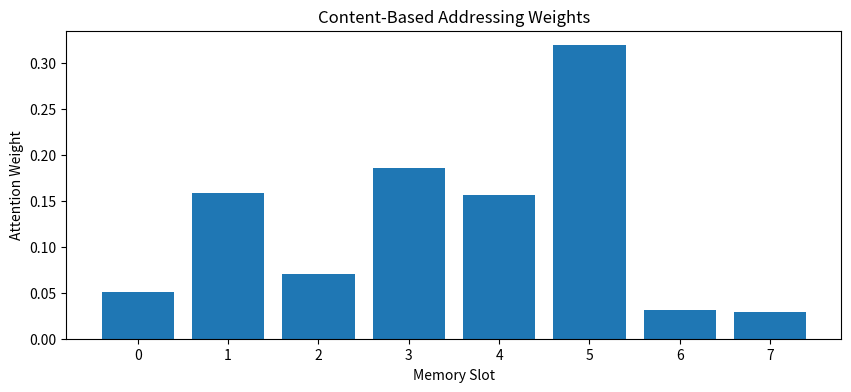
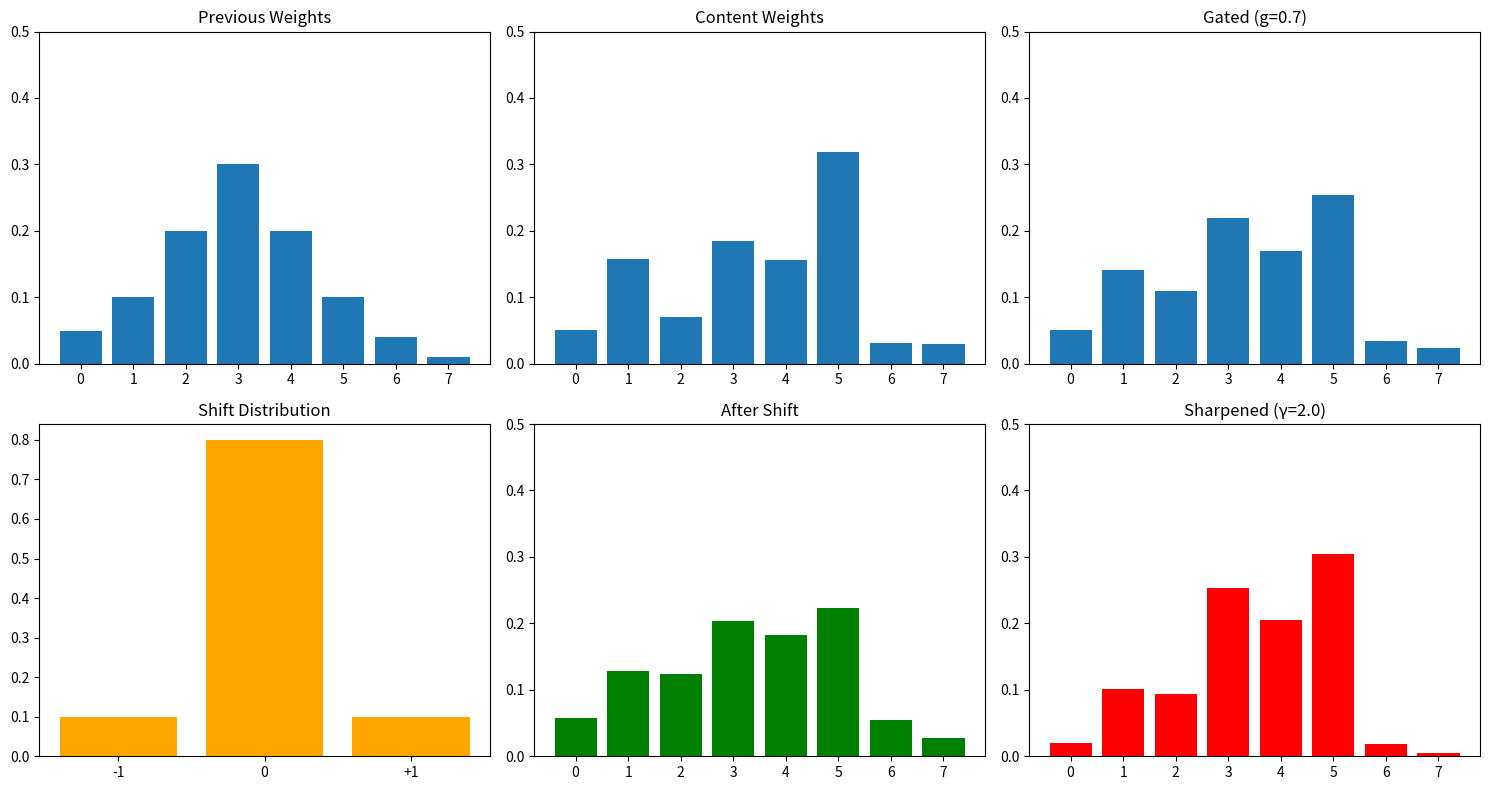
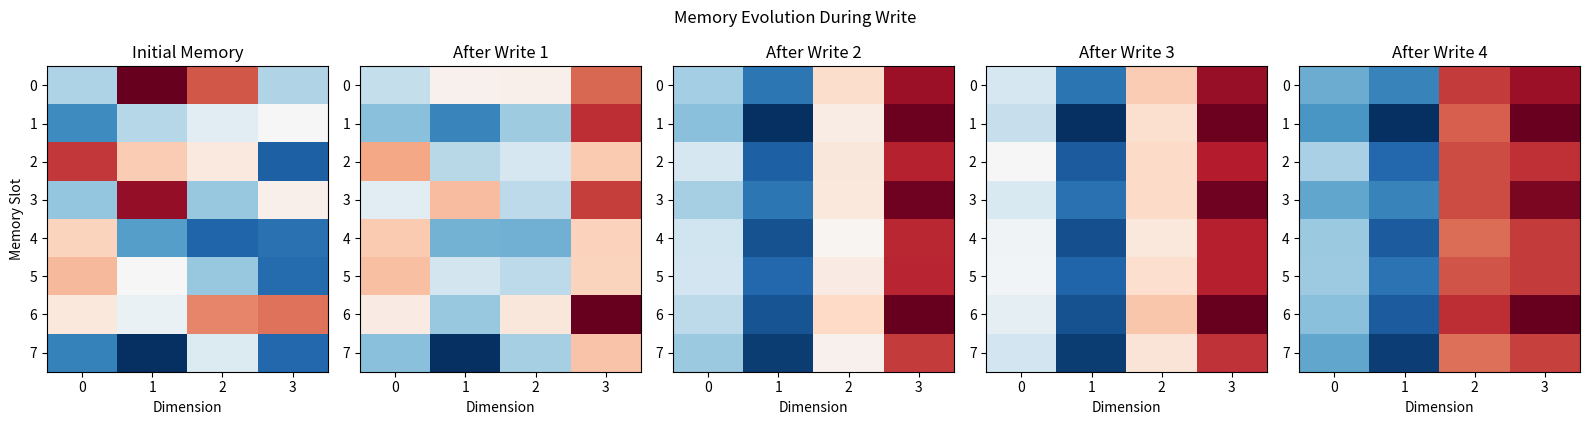
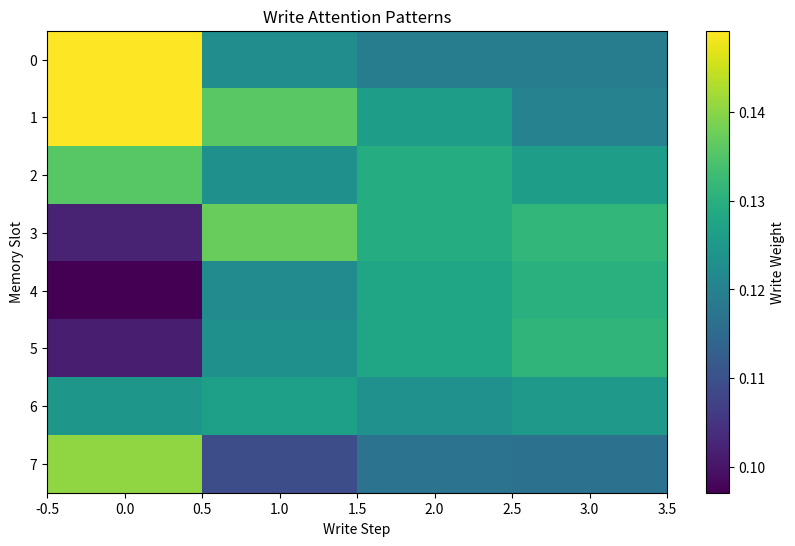

These charts were generated, in order, by the following Python code:
import numpy as np
import matplotlib.pyplot as plt

np.random.seed(42)

class Memory:
    def __init__(self, num_slots, slot_size):
        """
        Initialize the instance.
        
        Args:
            num_slots: Number of slots.
            slot_size: Size of slot.
        Returns:
            Computed result.
        """
        self.num_slots = num_slots
        self.slot_size = slot_size
        
        # Initialize memory to small random values
        self.memory = np.random.randn(num_slots, slot_size) * 0.01
    
    def read(self, weights):
        """
        Read value.
        
        Args:
            weights: Weight values or matrix.
        Returns:
            Computed result.
        """
        return np.dot(weights, self.memory)
    
    def write(self, weights, erase_vector, add_vector):
        """
        Write value.
        
        Args:
            weights: Weight values or matrix.
            erase_vector: Input parameter.
            add_vector: Input parameter.
        Returns:
            Computed result.
        """
        # Erase: M_t = M_{t-1} * (1 - w_t ⊗ e_t)
        erase = np.outer(weights, erase_vector)
        self.memory = self.memory * (1 - erase)
        
        # Add: M_t = M_t + w_t ⊗ a_t
        add = np.outer(weights, add_vector)
        self.memory = self.memory + add
    
    def get_memory(self):
        """
        Get memory.
        
        Args:
            None.
        Returns:
            Computed result.
        """
        return self.memory.copy()

# Test memory
memory = Memory(num_slots=8, slot_size=4)
print(f"Memory initialized: {memory.num_slots} slots × {memory.slot_size} dimensions")
print(f"Memory shape: {memory.memory.shape}")

def cosine_similarity(u, v):
    """
    Compute cosine similarity.
    
    Args:
        u: Input parameter.
        v: Input parameter.
    Returns:
        Computed result.
    """
    return np.dot(u, v) / (np.linalg.norm(u) * np.linalg.norm(v) + 1e-8)

def softmax(x, beta=1.0):
    """
    Compute softmax probabilities.
    
    Args:
        x: Input data.
        beta: Input parameter.
    Returns:
        Softmax probabilities.
    """
    x = beta * x
    exp_x = np.exp(x - np.max(x))
    return exp_x / np.sum(exp_x)

def content_addressing(memory, key, beta):
    """
    Compute content addressing.
    
    Args:
        memory: Input parameter.
        key: Input parameter.
        beta: Input parameter.
    Returns:
        weights: Weight values or matrix.
    """
    # Compute cosine similarity with each memory row
    similarities = np.array([
        cosine_similarity(key, memory[i]) 
        for i in range(len(memory))
    ])
    
    # Apply softmax with sharpness
    weights = softmax(similarities, beta=beta)
    
    return weights

# Test content addressing
key = np.random.randn(memory.slot_size)
beta = 2.0

weights = content_addressing(memory.memory, key, beta)
print(f"\nContent-based addressing:")
print(f"Key shape: {key.shape}")
print(f"Attention weights: {weights}")
print(f"Sum of weights: {weights.sum():.4f}")

# Visualize
plt.figure(figsize=(10, 4))
plt.bar(range(len(weights)), weights)
plt.xlabel('Memory Slot')
plt.ylabel('Attention Weight')
plt.title('Content-Based Addressing Weights')
plt.show()

def interpolation(weights_content, weights_prev, g):
    """
    Compute interpolation.
    
    Args:
        weights_content: Input parameter.
        weights_prev: Input parameter.
        g: Input parameter.
    Returns:
        Computed result.
    """
    return g * weights_content + (1 - g) * weights_prev

def convolutional_shift(weights, shift_weights):
    """
    Compute convolutional shift.
    
    Args:
        weights: Weight values or matrix.
        shift_weights: Input parameter.
    Returns:
        shifted: Input parameter.
    """
    num_slots = len(weights)
    shifted = np.zeros_like(weights)
    
    # Apply each shift
    for shift_idx, shift_amount in enumerate([-1, 0, 1]):
        rolled = np.roll(weights, shift_amount)
        shifted += shift_weights[shift_idx] * rolled
    
    return shifted

def sharpening(weights, gamma):
    """
    Compute sharpening.
    
    Args:
        weights: Weight values or matrix.
        gamma: Input parameter.
    Returns:
        Computed result.
    """
    weights = weights ** gamma
    return weights / (np.sum(weights) + 1e-8)

# Test location-based operations
weights_prev = np.array([0.05, 0.1, 0.2, 0.3, 0.2, 0.1, 0.04, 0.01])
weights_content = content_addressing(memory.memory, key, beta=2.0)

# Interpolation
g = 0.7  # Favor content
weights_gated = interpolation(weights_content, weights_prev, g)

# Shift
shift_weights = np.array([0.1, 0.8, 0.1])  # Mostly stay, little shift
weights_shifted = convolutional_shift(weights_gated, shift_weights)

# Sharpen
gamma = 2.0
weights_sharp = sharpening(weights_shifted, gamma)

# Visualize addressing pipeline
fig, axes = plt.subplots(2, 3, figsize=(15, 8))

axes[0, 0].bar(range(len(weights_prev)), weights_prev)
axes[0, 0].set_title('Previous Weights')
axes[0, 0].set_ylim(0, 0.5)

axes[0, 1].bar(range(len(weights_content)), weights_content)
axes[0, 1].set_title('Content Weights')
axes[0, 1].set_ylim(0, 0.5)

axes[0, 2].bar(range(len(weights_gated)), weights_gated)
axes[0, 2].set_title(f'Gated (g={g})')
axes[0, 2].set_ylim(0, 0.5)

axes[1, 0].bar(range(len(shift_weights)), shift_weights, color='orange')
axes[1, 0].set_title('Shift Distribution')
axes[1, 0].set_xticks([0, 1, 2])
axes[1, 0].set_xticklabels(['-1', '0', '+1'])

axes[1, 1].bar(range(len(weights_shifted)), weights_shifted, color='green')
axes[1, 1].set_title('After Shift')
axes[1, 1].set_ylim(0, 0.5)

axes[1, 2].bar(range(len(weights_sharp)), weights_sharp, color='red')
axes[1, 2].set_title(f'Sharpened (γ={gamma})')
axes[1, 2].set_ylim(0, 0.5)

plt.tight_layout()
plt.show()

print(f"\nAddressing pipeline complete!")

class NTMHead:
    def __init__(self, memory_slots, memory_size, controller_size):
        """
        Initialize the instance.
        
        Args:
            memory_slots: Input parameter.
            memory_size: Size of memory.
            controller_size: Size of controller.
        Returns:
            Computed result.
        """
        self.memory_slots = memory_slots
        self.memory_size = memory_size
        
        # Parameters produced by controller
        # Key for content addressing
        self.W_key = np.random.randn(memory_size, controller_size) * 0.1
        
        # Strength (beta)
        self.W_beta = np.random.randn(1, controller_size) * 0.1
        
        # Gate (g)
        self.W_g = np.random.randn(1, controller_size) * 0.1
        
        # Shift weights
        self.W_shift = np.random.randn(3, controller_size) * 0.1
        
        # Sharpening (gamma)
        self.W_gamma = np.random.randn(1, controller_size) * 0.1
        
        # For write head: erase and add vectors
        self.W_erase = np.random.randn(memory_size, controller_size) * 0.1
        self.W_add = np.random.randn(memory_size, controller_size) * 0.1
        
        # Previous weights
        self.weights_prev = np.ones(memory_slots) / memory_slots
    
    def address(self, memory, controller_output):
        """
        Compute address.
        
        Args:
            memory: Input parameter.
            controller_output: Input parameter.
        Returns:
            Computed result.
        """
        # Content addressing
        key = np.tanh(np.dot(self.W_key, controller_output))
        beta = np.exp(np.dot(self.W_beta, controller_output))[0] + 1e-4
        weights_content = content_addressing(memory, key, beta)
        
        # Interpolation
        g = 1 / (1 + np.exp(-np.dot(self.W_g, controller_output)))[0]  # sigmoid
        weights_gated = interpolation(weights_content, self.weights_prev, g)
        
        # Shift
        shift_logits = np.dot(self.W_shift, controller_output)
        shift_weights = softmax(shift_logits)
        weights_shifted = convolutional_shift(weights_gated, shift_weights)
        
        # Sharpen
        gamma = np.exp(np.dot(self.W_gamma, controller_output))[0] + 1.0
        weights = sharpening(weights_shifted, gamma)
        
        self.weights_prev = weights
        return weights
    
    def read(self, memory, weights):
        """
        Read value.
        
        Args:
            memory: Input parameter.
            weights: Weight values or matrix.
        Returns:
            Computed result.
        """
        return memory.read(weights)
    
    def write(self, memory, weights, controller_output):
        """
        Write value.
        
        Args:
            memory: Input parameter.
            weights: Weight values or matrix.
            controller_output: Input parameter.
        Returns:
            Computed result.
        """
        erase = 1 / (1 + np.exp(-np.dot(self.W_erase, controller_output)))  # sigmoid
        add = np.tanh(np.dot(self.W_add, controller_output))
        memory.write(weights, erase, add)

print("NTM Head created with full addressing mechanism")

# Simple copy task
memory = Memory(num_slots=8, slot_size=4)
controller_size = 16
head = NTMHead(memory.num_slots, memory.slot_size, controller_size)

# Input sequence
sequence = [
    np.array([1, 0, 0, 0]),
    np.array([0, 1, 0, 0]),
    np.array([0, 0, 1, 0]),
    np.array([0, 0, 0, 1]),
]

# Write phase: store sequence in memory
memory_states = [memory.get_memory()]
write_weights_history = []

for i, item in enumerate(sequence):
    # Simulate controller output (random for demo)
    controller_out = np.random.randn(controller_size)
    
    # Get write weights
    weights = head.address(memory.memory, controller_out)
    write_weights_history.append(weights)
    
    # Write to memory
    head.write(memory, weights, controller_out)
    memory_states.append(memory.get_memory())

# Visualize write process
fig, axes = plt.subplots(1, len(sequence) + 1, figsize=(16, 4))

# Initial memory
axes[0].imshow(memory_states[0], cmap='RdBu', aspect='auto')
axes[0].set_title('Initial Memory')
axes[0].set_ylabel('Memory Slot')
axes[0].set_xlabel('Dimension')

# After each write
for i in range(len(sequence)):
    axes[i+1].imshow(memory_states[i+1], cmap='RdBu', aspect='auto')
    axes[i+1].set_title(f'After Write {i+1}')
    axes[i+1].set_xlabel('Dimension')

plt.tight_layout()
plt.suptitle('Memory Evolution During Write', y=1.05)
plt.show()

# Show write attention patterns
write_weights = np.array(write_weights_history).T

plt.figure(figsize=(10, 6))
plt.imshow(write_weights, cmap='viridis', aspect='auto')
plt.colorbar(label='Write Weight')
plt.xlabel('Write Step')
plt.ylabel('Memory Slot')
plt.title('Write Attention Patterns')
plt.show()

print(f"\nWrote {len(sequence)} items to memory")